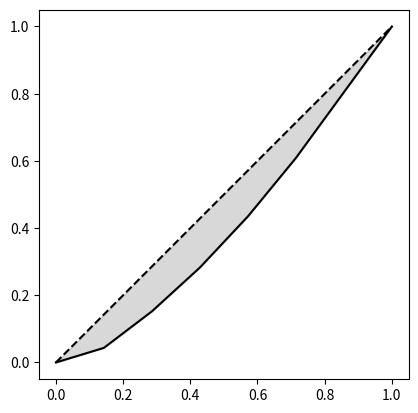

Reproduce this figure in Python. (Note: this script raises an exception after producing the figure.)
#!/usr/bin/env python
# coding: utf-8

get_ipython().run_line_magic('matplotlib', 'inline')


#---- ch03/plot-lorenz/graphics
import numpy as np
import matplotlib.pyplot as plt

# Fix random numbers
np.random.seed(101)

# Income
y = np.random.choice(range(1, 10), 7)

Y = np.r_[0, np.sort(y).cumsum() / y.sum()]
X = np.linspace(0, 1, y.size + 1)

fig, ax = plt.subplots(1, 1)
ax.plot(X, Y, 'k')
ax.plot(X, X, 'k--')
ax.fill_between(X, X, Y, color='gray', alpha=0.3)
ax.set_aspect('equal')

plt.show()


#---- ch03/def-functions/dnr
def f(): print("f is called.")
def g(): print("g is called.")
def h(): print("h is called.")


#---- ch03/sequential/dnr
f()
g()
h()


#---- ch03/no-loop/dnr
f()    # 0回目
f()    # 1回目
f()    # 2回目
g()


#---- ch03/for-loop/dnr
for i in [0, 1, 2]:
    f()

g()


#---- ch03/for-loop-equiv/dnr
i = 0
f()

i = 1
f()

i = 2
f()

g()


#---- ch03/for-loop-print
for i in [0, 1, 2]:
    print(i)


#---- ch03/for-with-range
for i in range(3):
    print(i)


#---- ch03/boolean
True


False


#---- ch03/boolean-and
[True and True, True and False, False and True, False and False]


#---- ch03/boolean-or
[True or True, True or False, False or True, False or False]


#---- ch03/boolean-not
[not True, not False]


#---- ch03/boolean-inequality
[1 < 2, 1 <= 2, 1 == 2, 1 > 2, 1 >= 2]


#---- ch03/boolean-addition
True + True + False


#---- ch03/compare-real-numbers
0.1 + 0.3 + 0.6 == 1.0


0.3 + 0.6 + 0.1 == 1.0


#---- ch03/compare-real-numbers2
import numpy
np.allclose(0.1 + 0.3 + 0.6, 1.0, rtol=1e-15)


#---- ch03/condition/noinc
condition = False
condition1 = True
condition2 = False


#---- ch03/while-loop-equiv/dnr
while condition:
    f()


#---- ch03/while-loop/dnr
i = 0
while i < 3:
    f()
    i += 1
    
g()


#---- ch03/inf-loop/error
raise(BaseException('Comment out before executing this cell.'))

#---- ch03/inf-loop/dnr
while True:
    print(i)
    i += 1


#---- ch03/if/dnr
if condition:
    f()


#---- ch03/if-else/dnr
if condition:
    f()
else:
    g()


#---- ch03/if-elif-else/dnr
if condition1:
    f()
elif condition2:
    g()
else:
    h()


#---- ch03/if-odds-total
total = 0
for i in range(1, 101):
    if i % 2 == 1:
        total += i

total


#---- ch03/if-odds-total-comprehension
sum(i for i in range(1, 101) if i % 2 == 1)


#---- ch03/boolean-array
x = np.array([1, 2, 3])
y = np.array([3, 2, 1])
x < y


#---- ch03/boolean-array2
x[x < y]


#---- ch03/set-random/noinc
np.random.seed(101)


#---- ch03/boolean-random
z = np.random.random(1000)
np.mean(z > 0.95)


#---- ch03/gdp-data
price = np.array([[100, 100, 100],
                  [101, 99, 103],
                  [100, 98, 104],
                  [99, 97, 106.]])
quantity = np.array([[1000, 2000, 500],
                     [980, 1980, 510],
                     [1010, 1990, 520],
                     [1005, 2005, 530.]])


#---- ch03/gdp-nominal
nominal_gdp = np.sum(price * quantity, axis=1)
nominal_gdp


#---- ch03/gdp-deflator
dfl = np.empty_like(nominal_gdp)
dfl[0] = 1.
for t in range(1, len(dfl)):
    dfl[t] = dfl[t-1] * (sum(price[t, :] * quantity[t, :]) 
                            / sum(price[t-1, :] * quantity[t, :]))
    
dfl * 100


#---- ch03/gdp-real
real_gdp = nominal_gdp / dfl
real_gdp


#---- ch03/toy-example
x0 = np.array([10, 20, 15])
x1 = np.array([9, 22, 16])
contribution = (x1 - x0) / x0.sum() * 100
contribution


#---- ch03/contribution-data
value = price * quantity
value


#---- ch03/contribution-nominal-gdp
np.allclose(nominal_gdp, np.sum(value, axis=1), rtol=1e-15)


#---- ch03/nominal-growth
np.diff(nominal_gdp, prepend=np.nan) / nominal_gdp


#---- ch03/nominal-contribution
contribution = (np.diff(value, prepend=np.nan, axis=0) 
                / nominal_gdp.reshape(4, 1)) * 100
contribution


#---- ch03/contribution-sum
contribution.sum(axis=1)


#---- ch03/median
x = np.array([3, 6, 10, 14, 3, 2, 1, 1])
np.median(x)


#---- ch03/relative-poverty
x < np.median(x) / 2


#---- ch03/relative-poverty-rate
np.mean(x < np.median(x) / 2)


#---- ch03/gini-random-data
x = np.random.choice(np.arange(30.), 10)
x


#---- ch03/gini-sorted-data
y = np.sort(x)
y


#---- ch03/gini-cum-income
Y = np.r_[0, y.cumsum()] / y.sum()
Y


#---- ch03/gini-formula
gini = 1 - (2 * np.sum(Y) - 1) / y.size
gini


#---- ch03/top-1percent
x[x >= np.quantile(x, 0.99)]


#---- ch03/top-1percent-share
x[x >= np.quantile(x, 0.99)].sum() / x.sum()




